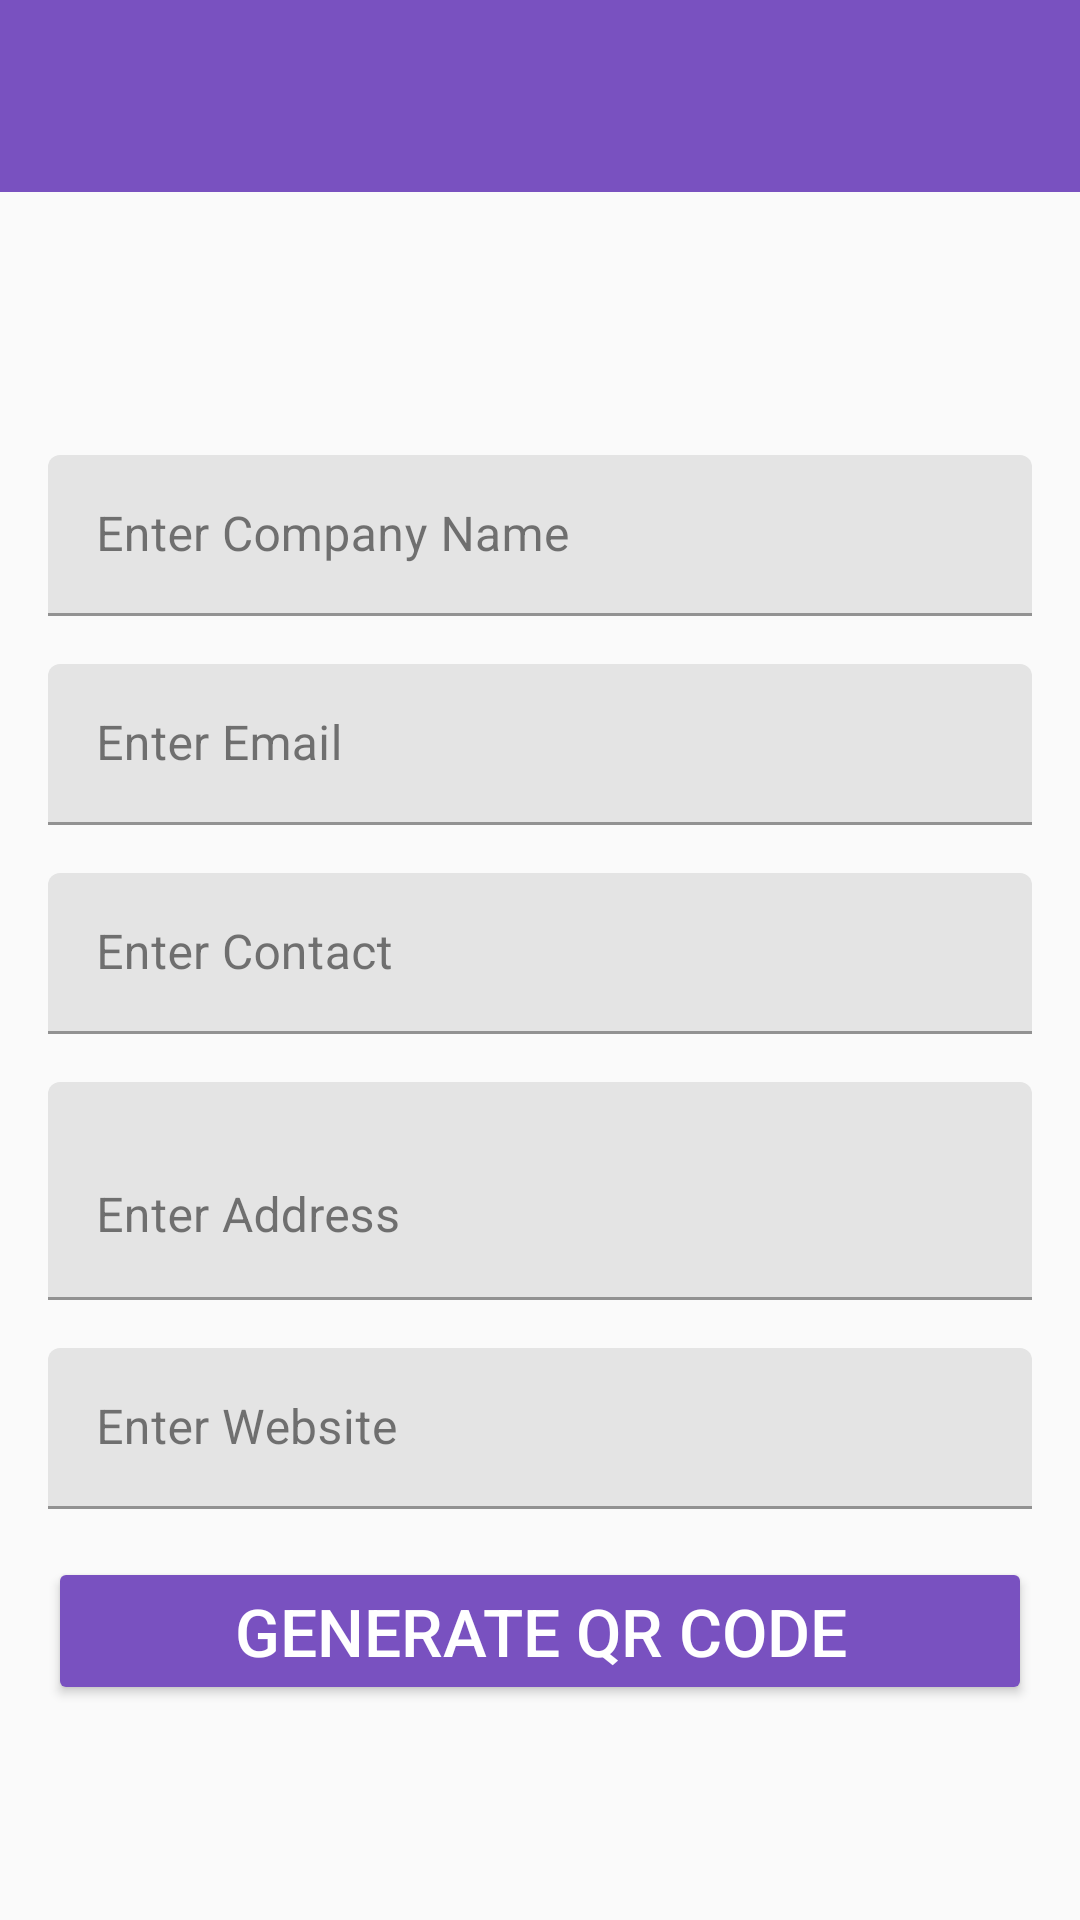

Produce the Android XML layout that renders to this screen, including the resource entries it uses.
<!-- AndroidManifest.xml: application theme Theme.QRShare -->
<!-- res/layout/activity_company.xml -->
<?xml version="1.0" encoding="utf-8"?>
<RelativeLayout xmlns:android="http://schemas.android.com/apk/res/android"
    xmlns:app="http://schemas.android.com/apk/res-auto"
    xmlns:tools="http://schemas.android.com/tools"
    android:id="@+id/rlCompanyActivity"
    android:layout_width="match_parent"
    android:layout_height="match_parent"
    android:background="@drawable/bg_main"
    tools:context=".activity.CompanyActivity">

    <include
        android:id="@+id/toolbar"
        layout="@layout/toolbar" />

    <ScrollView
        android:layout_width="match_parent"
        android:layout_height="match_parent"
        android:layout_below="@id/toolbar">

        <LinearLayout
            android:layout_width="match_parent"
            android:layout_height="wrap_content"
            android:layout_gravity="center"
            android:orientation="vertical"
            android:padding="@dimen/layout_padding">

            <com.google.android.material.textfield.TextInputLayout
                style="@style/Widget.MaterialComponents.TextInputLayout.FilledBox.Dense"
                android:layout_width="match_parent"
                android:layout_height="wrap_content"
                android:layout_marginTop="@dimen/layout_padding">

                <com.google.android.material.textfield.TextInputEditText
                    android:id="@+id/etName"
                    android:layout_width="match_parent"
                    android:layout_height="wrap_content"
                    android:hint="Enter Company Name"
                    android:inputType="text"
                    android:textColor="?attr/colorOnBackground"
                    tools:ignore="HardcodedText" />
            </com.google.android.material.textfield.TextInputLayout>

            <com.google.android.material.textfield.TextInputLayout
                style="@style/Widget.MaterialComponents.TextInputLayout.FilledBox.Dense"
                android:layout_width="match_parent"
                android:layout_height="wrap_content"
                android:layout_marginTop="@dimen/layout_padding">

                <com.google.android.material.textfield.TextInputEditText
                    android:id="@+id/etEmail"
                    android:layout_width="match_parent"
                    android:layout_height="wrap_content"
                    android:hint="Enter Email"
                    android:inputType="textEmailAddress"
                    android:textColor="?attr/colorOnBackground"
                    tools:ignore="HardcodedText" />
            </com.google.android.material.textfield.TextInputLayout>

            <com.google.android.material.textfield.TextInputLayout
                style="@style/Widget.MaterialComponents.TextInputLayout.FilledBox.Dense"
                android:layout_width="match_parent"
                android:layout_height="wrap_content"
                android:layout_marginTop="@dimen/layout_padding">

                <com.google.android.material.textfield.TextInputEditText
                    android:id="@+id/etContact"
                    android:layout_width="match_parent"
                    android:layout_height="wrap_content"
                    android:hint="Enter Contact"
                    android:inputType="phone"
                    android:textColor="?attr/colorOnBackground"
                    tools:ignore="HardcodedText" />
            </com.google.android.material.textfield.TextInputLayout>

            <com.google.android.material.textfield.TextInputLayout
                style="@style/Widget.MaterialComponents.TextInputLayout.FilledBox.Dense"
                android:layout_width="match_parent"
                android:layout_height="wrap_content"
                android:layout_marginTop="@dimen/layout_padding">

                <com.google.android.material.textfield.TextInputEditText
                    android:id="@+id/etAddress"
                    android:layout_width="match_parent"
                    android:layout_height="wrap_content"
                    android:hint="Enter Address"
                    android:inputType="textMultiLine"
                    android:minLines="2"
                    android:textColor="?attr/colorOnBackground"
                    tools:ignore="HardcodedText" />
            </com.google.android.material.textfield.TextInputLayout>

            <com.google.android.material.textfield.TextInputLayout
                style="@style/Widget.MaterialComponents.TextInputLayout.FilledBox.Dense"
                android:layout_width="match_parent"
                android:layout_height="wrap_content"
                android:layout_marginTop="@dimen/layout_padding">

                <com.google.android.material.textfield.TextInputEditText
                    android:id="@+id/etWebsite"
                    android:layout_width="match_parent"
                    android:layout_height="wrap_content"
                    android:hint="Enter Website"
                    android:inputType="text"
                    android:textColor="?attr/colorOnBackground"
                    tools:ignore="HardcodedText" />
            </com.google.android.material.textfield.TextInputLayout>

            <androidx.appcompat.widget.AppCompatButton
                android:id="@+id/btnSubmit"
                android:layout_width="match_parent"
                android:layout_height="wrap_content"
                android:layout_marginTop="@dimen/layout_padding"
                android:backgroundTint="?attr/colorPrimary"
                android:text="GENERATE QR CODE"
                android:textColor="@color/white"
                android:textSize="@dimen/textSizeMedium" />

        </LinearLayout>
    </ScrollView>
</RelativeLayout>
<!-- res/layout/toolbar.xml (included above) -->
<?xml version="1.0" encoding="utf-8"?>
<androidx.appcompat.widget.Toolbar xmlns:android="http://schemas.android.com/apk/res/android"
    xmlns:app="http://schemas.android.com/apk/res-auto"
    android:id="@+id/toolbar"
    android:layout_width="match_parent"
    android:layout_height="?attr/actionBarSize"
    android:background="?attr/colorPrimary"
    android:textColor="?attr/colorOnPrimary"
    android:theme="@style/ThemeOverlay.AppCompat.ActionBar"
    app:popupTheme="@style/ThemeOverlay.AppCompat"
    app:titleTextColor="?attr/colorOnPrimary" />
<!-- resources referenced by this layout -->
<resources>
  <color name="white">#FFFFFFFF</color>
  <dimen name="layout_padding">16dp</dimen>
  <dimen name="textSizeMedium">22sp</dimen>
  <style name="Theme.QRShare" parent="Base.Theme.QRShare">
          <item name="colorPrimary">@color/primaryColor_light</item>
          <item name="colorPrimaryVariant">@color/primaryVariant_light</item>
          <item name="colorOnPrimary">@color/onPrimaryColor_light</item>
          <item name="colorSecondary">@color/secondaryColor_light</item>
          <item name="colorOnSecondary">@color/onSecondaryColor_light</item>
          <item name="android:colorBackground">@color/backgroundColor_light</item>
          <item name="colorSurface">@color/surfaceColor_light</item>
          <item name="android:textColorPrimary">@color/onBackgroundColor_light</item>
          <item name="colorOnSurface">@color/onSurfaceColor_light</item>  
          <item name="colorError">@color/errorColor_light</item> 
          <item name="colorAccent">@color/accentColor_light</item> 
          <item name="backgroundColor">@color/backgroundColor_light</item>
          <item name="colorTertiary">@color/colorTertiary_light</item>
      </style>
  <style name="Base.Theme.QRShare" parent="Theme.Material3.DayNight.NoActionBar">
          
          
      </style>
  <color name="primaryColor_light">#7951C0</color>
  <color name="primaryVariant_light">#D0CDD8</color>
  <color name="onPrimaryColor_light">#FFFFFF</color>
  <color name="secondaryColor_light">#D0CDD8</color>
  <color name="onSecondaryColor_light">#000000</color>
  <color name="backgroundColor_light">#FAFAFA</color>
  <color name="surfaceColor_light">#FFFFFF</color>
  <color name="onBackgroundColor_light">#212121
      </color>
  <color name="onSurfaceColor_light">#212121</color>
  <color name="errorColor_light">#C62828</color>
  <color name="accentColor_light">#FF4081</color>
  <color name="colorTertiary_light">#e8edf6</color>
</resources>
